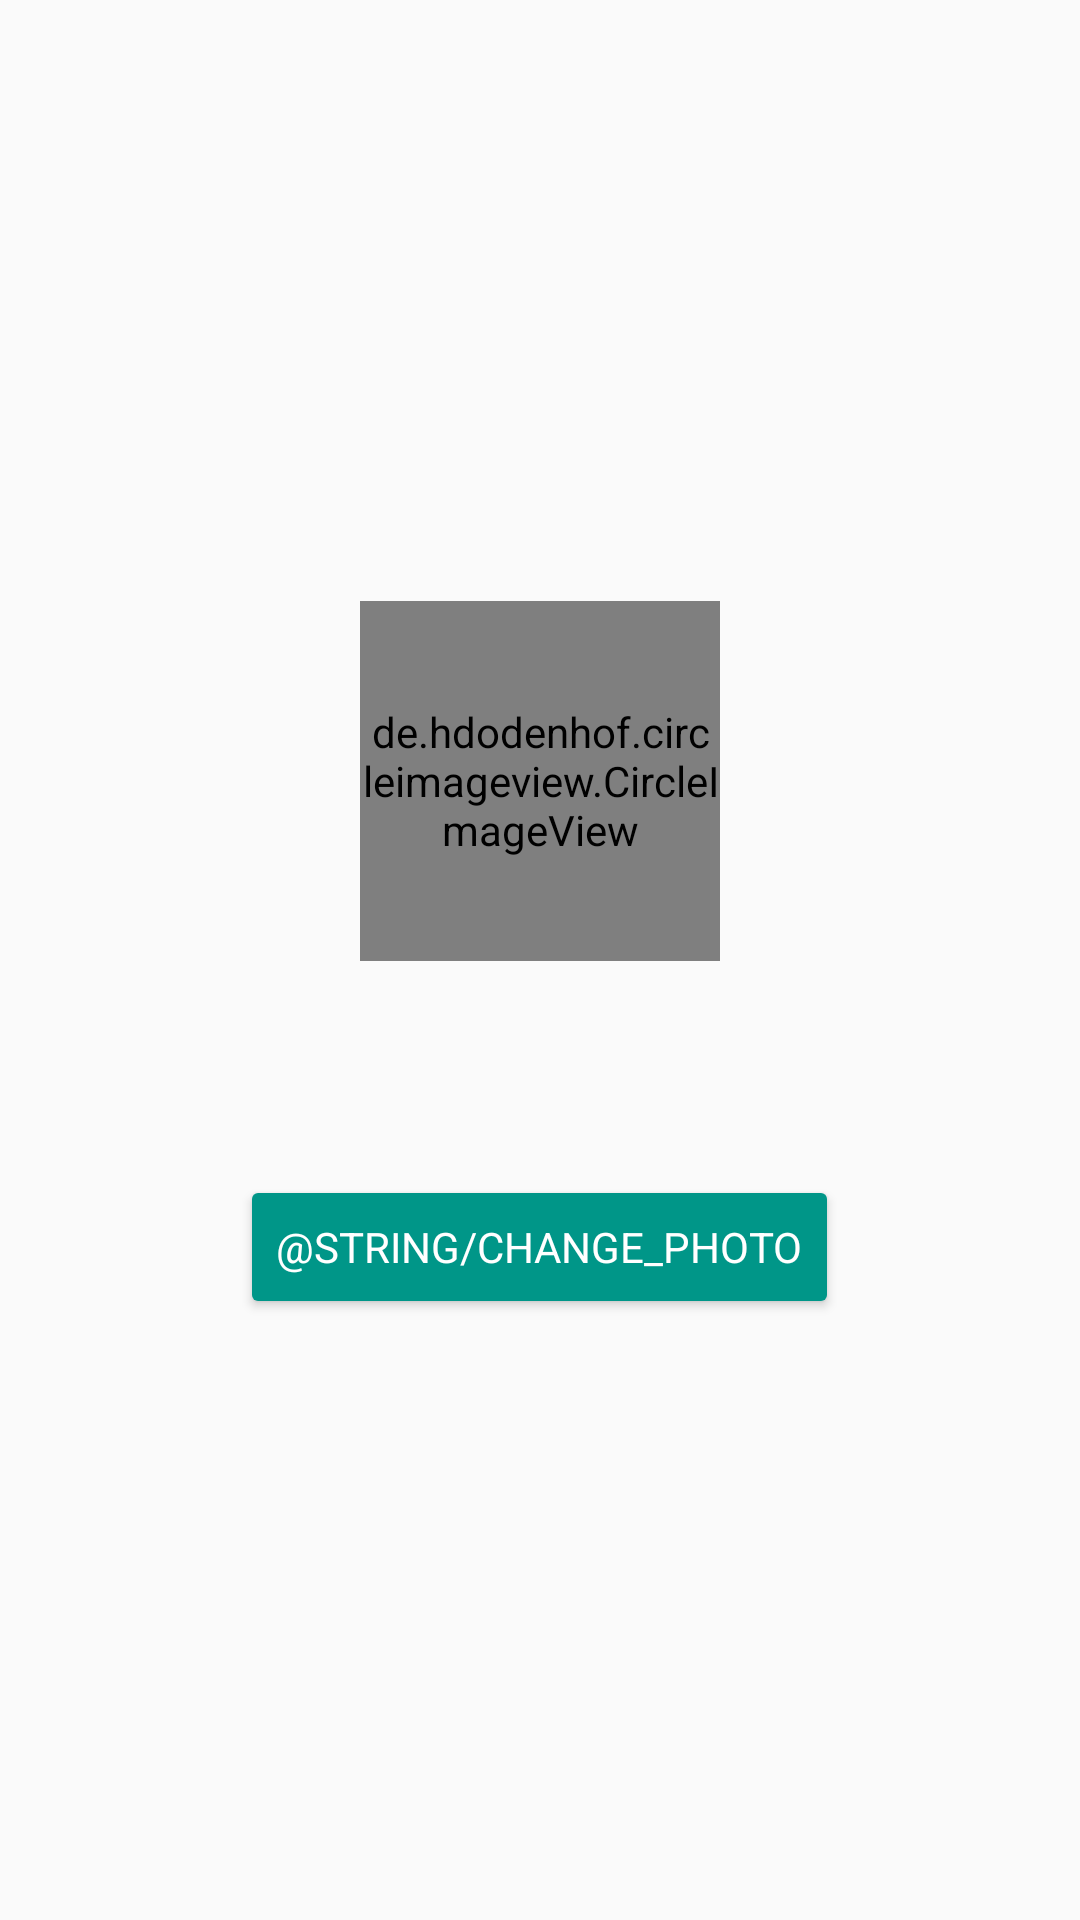

Write the Android layout XML for this screen, with the resource values it uses.
<!-- AndroidManifest.xml: application theme Theme.WikiFountains -->
<!-- res/layout/activity_profile.xml -->
<?xml version="1.0" encoding="utf-8"?>
<LinearLayout xmlns:android="http://schemas.android.com/apk/res/android"
    android:layout_width="match_parent"
    android:layout_height="match_parent"
    android:orientation="vertical"
    android:gravity="center"
    android:padding="16dp">

    <de.hdodenhof.circleimageview.CircleImageView
        android:id="@+id/imageViewProfile"
        android:layout_width="120dp"
        android:layout_height="120dp"
        android:src="@drawable/ic_account" />

    <TextView
        android:id="@+id/textViewProfileName"
        android:layout_width="wrap_content"
        android:layout_height="wrap_content"
        android:layout_marginTop="8dp"
        android:textSize="18sp"
        android:textStyle="bold" />

    <TextView
        android:id="@+id/textViewProfileEmail"
        android:layout_width="wrap_content"
        android:layout_height="wrap_content"
        android:layout_marginTop="4dp" />

    <Button
        android:id="@+id/buttonChangePhoto"
        android:layout_width="wrap_content"
        android:layout_height="wrap_content"
        android:layout_marginTop="16dp"
        android:text="@string/change_photo" />
</LinearLayout>
<!-- resources referenced by this layout -->
<resources>
  <style name="Theme.WikiFountains" parent="Theme.AppCompat.DayNight.NoActionBar">
          
          <item name="colorPrimary">@color/verdoso</item>
          <item name="colorPrimaryVariant">@color/cyan</item>
          <item name="colorOnPrimary">@color/white</item>
          
          <item name="colorSecondary">@color/gray</item>
          <item name="colorSecondaryVariant">@color/verdoso</item>
          <item name="colorOnSecondary">@color/black</item>
          
          <item name="android:statusBarColor">@color/verdoso</item>
          <item name="android:navigationBarColor">@color/verdoso</item>
          <item name="android:windowLightStatusBar">true</item>
          
          <item name="backgroundColor">#121212</item>
          <item name="cardBackgroundColor">#242424</item>
          <item name="android:textColor">@color/white</item>
          <item name="colorButtonNormal">@color/verdoso</item>
          <item name="fontFamily">sans-serif</item>
      </style>
  <color name="verdoso">#009688</color>
  <color name="cyan">#00BCD4</color>
  <color name="white">#FFFFFFFF</color>
  <color name="gray">#9E9E9E</color>
  <color name="black">#FF000000</color>
</resources>
